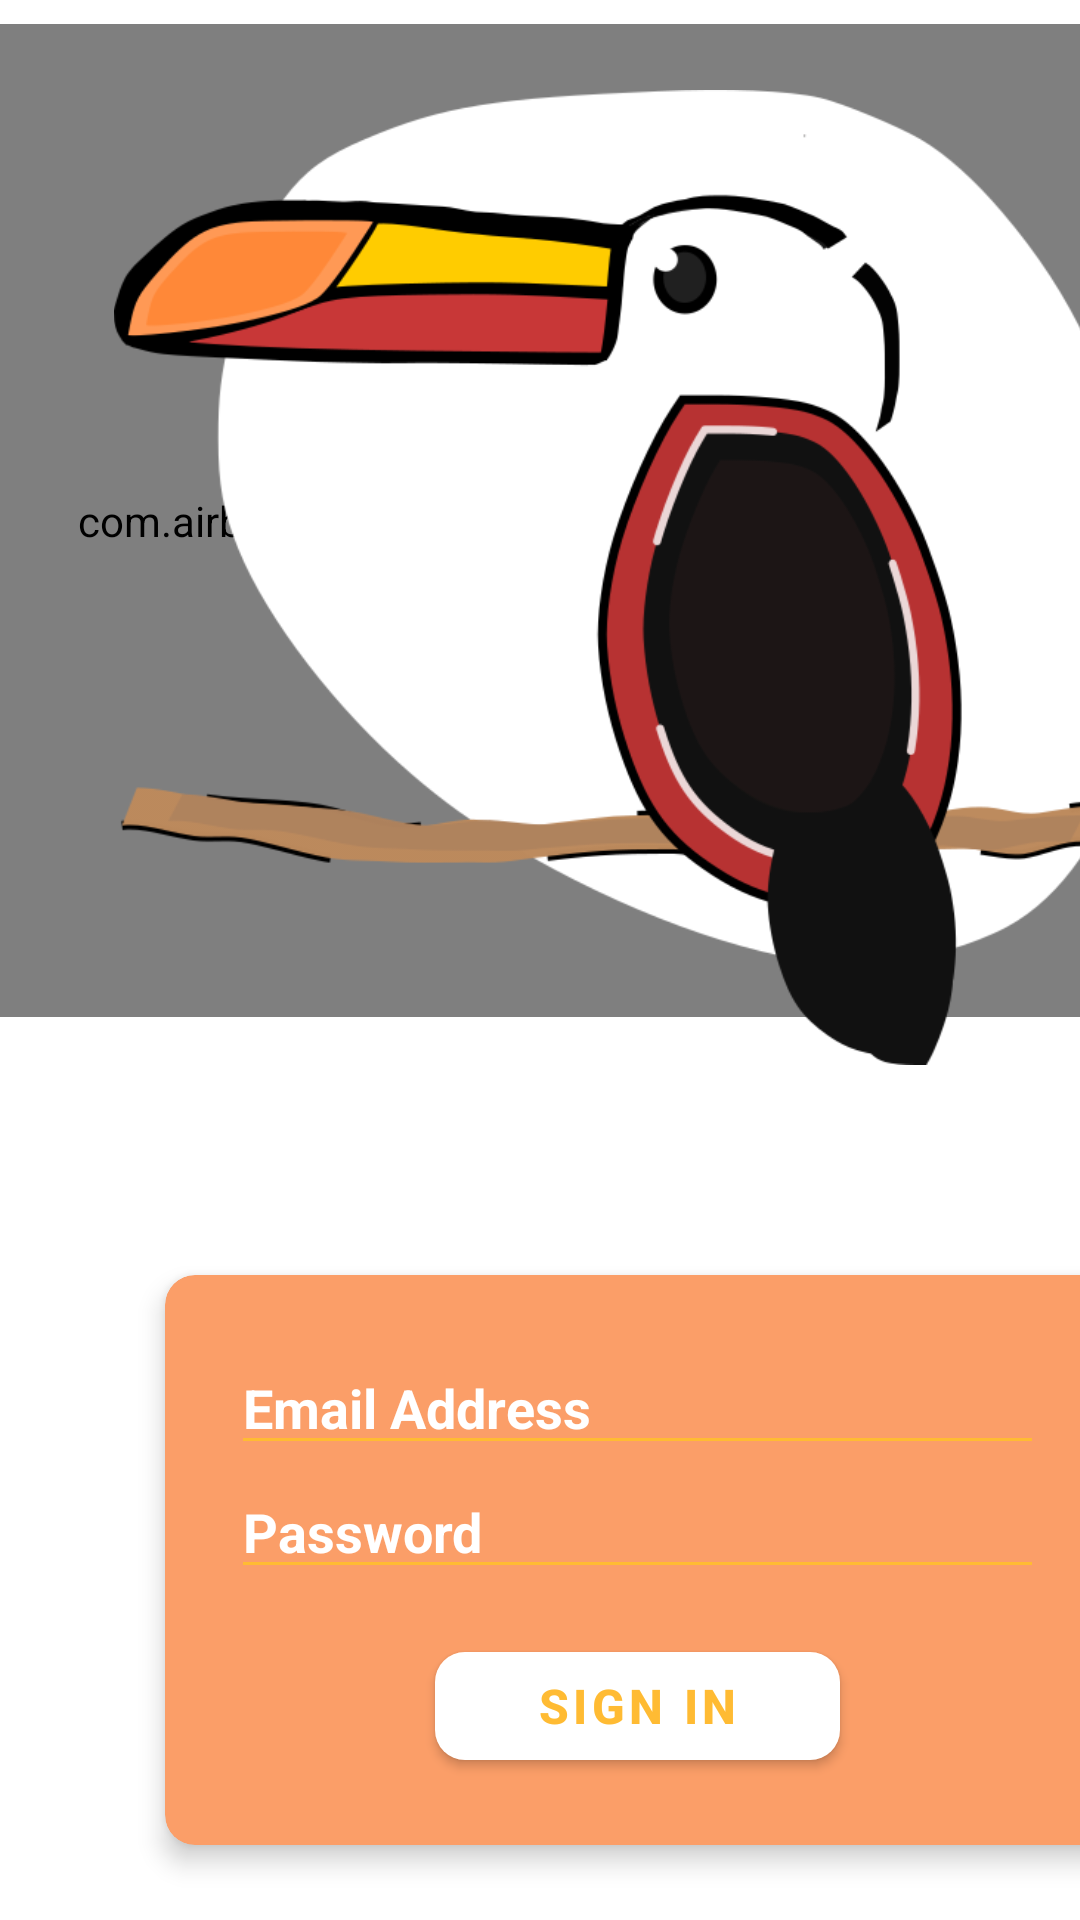

This screen was rendered from an Android layout file. Write that file and the resources it references.
<!-- AndroidManifest.xml: application theme AppTheme -->
<!-- res/layout/activity_sign_in.xml -->
<?xml version="1.0" encoding="utf-8"?>
<androidx.constraintlayout.widget.ConstraintLayout xmlns:android="http://schemas.android.com/apk/res/android"
    xmlns:app="http://schemas.android.com/apk/res-auto"
    xmlns:tools="http://schemas.android.com/tools"
    android:layout_width="match_parent"
    android:layout_height="match_parent"
    android:background="@drawable/backgroundsunnormal"
    android:orientation="vertical"
    tools:context=".activities.SignUpActivity">


    <androidx.appcompat.widget.Toolbar
        android:id="@+id/toolbar_signIn"
        android:layout_width="match_parent"
        android:layout_height="?attr/actionBarSize"
        app:layout_constraintStart_toStartOf="parent"
        app:layout_constraintTop_toTopOf="parent">

        <TextView
            android:id="@+id/signInTitle"
            android:layout_width="match_parent"
            android:layout_height="match_parent"
            android:gravity="center_vertical"
            android:text=""
            android:textSize="20sp"
            android:textStyle="bold" />
    </androidx.appcompat.widget.Toolbar>


    <com.airbnb.lottie.LottieAnimationView
        android:id="@+id/clouds_sky_animation"
        android:layout_width="430dp"
        android:layout_height="331dp"
        android:layout_marginStart="30dp"
        android:layout_marginTop="8dp"
        app:layout_constraintEnd_toEndOf="parent"
        app:layout_constraintHorizontal_bias="1.0"
        app:layout_constraintStart_toStartOf="parent"
        app:layout_constraintTop_toTopOf="parent"
        app:lottie_autoPlay="true"
        app:lottie_loop="true"
        app:lottie_rawRes="@raw/clouds_in_sky"
        app:lottie_repeatMode="reverse"
        app:lottie_speed="1" />

    <LinearLayout
        android:layout_width="wrap_content"
        android:layout_height="match_parent"
        android:layout_gravity="center"
        android:orientation="vertical"
        app:layout_constraintBottom_toBottomOf="parent"
        app:layout_constraintEnd_toEndOf="parent"
        app:layout_constraintStart_toStartOf="parent"
        app:layout_constraintTop_toTopOf="parent">

        <androidx.appcompat.widget.AppCompatImageView
            android:id="@+id/signInInfo"
            android:layout_width="420dp"
            android:layout_height="325dp"
            android:layout_marginStart="0dp"
            android:layout_marginTop="30dp"
            android:layout_marginEnd="20dp"
            android:gravity="center_vertical"
            app:srcCompat="@drawable/logotoukanupdate3" />

        <androidx.cardview.widget.CardView
            android:layout_width="315dp"
            android:layout_height="wrap_content"
            android:layout_marginStart="55dp"
            android:layout_marginTop="70dp"
            android:gravity="center"
            app:cardBackgroundColor="#FB9E68"
            app:cardCornerRadius="10dp"
            app:cardElevation="5dp">

            <LinearLayout
                android:layout_width="match_parent"
                android:layout_height="190dp"
                android:orientation="vertical"
                android:padding="22dp">

                <com.google.android.material.textfield.TextInputEditText
                    android:id="@+id/emailEditSignIn"
                    android:layout_width="match_parent"
                    android:layout_height="wrap_content"
                    android:hint="@string/email_address"
                    android:textColorHint="#FFFFFF"
                    android:textStyle="bold"
                    app:backgroundTint="@android:color/holo_orange_light" />

                <com.google.android.material.textfield.TextInputEditText
                    android:id="@+id/passwordEditSignIn"
                    android:layout_width="match_parent"
                    android:layout_height="wrap_content"
                    android:hint="@string/password"
                    android:inputType="textPassword"
                    android:textColorHint="#FFFFFF"
                    android:textStyle="bold"
                    app:backgroundTint="@android:color/holo_orange_light" />

                <com.google.android.material.button.MaterialButton
                    android:id="@+id/signInButton"
                    android:layout_width="135dp"
                    android:layout_height="wrap_content"
                    android:layout_gravity="center"
                    android:layout_marginStart="0dp"
                    android:layout_marginTop="15dp"
                    android:layout_marginEnd="0dp"
                    android:gravity="center"
                    android:text="@string/sign_in_button"
                    android:textColor="@android:color/holo_orange_light"
                    android:textSize="16sp"
                    app:rippleColor="@android:color/holo_orange_light"
                    android:textStyle="bold"
                    app:backgroundTint="@android:color/white"
                    app:cornerRadius="10dp"
                    app:strokeColor="@android:color/holo_orange_light" />
            </LinearLayout>
        </androidx.cardview.widget.CardView>

        <com.google.android.material.textview.MaterialTextView
            android:id="@+id/forgotPasswordButton"
            android:layout_width="match_parent"
            android:layout_height="wrap_content"
            android:layout_marginTop="5dp"
            android:gravity="center"
            android:padding="0dp"
            android:background="?attr/selectableItemBackgroundBorderless"
            android:clickable="true"
            android:text="@string/forgot_your_password"
            android:textColor="@android:color/white"
            android:textSize="16sp"
            android:textStyle="bold"
            android:focusable="true" />

        <com.google.android.material.textview.MaterialTextView
            android:id="@+id/not_a_member"
            android:layout_width="wrap_content"
            android:layout_height="wrap_content"
            android:layout_marginTop="60dp"
            android:layout_marginStart="10dp"
            android:gravity="center_vertical"
            android:background="?attr/selectableItemBackgroundBorderless"
            android:clickable="true"
            android:padding="0dp"
            android:text="@string/not_a_member_sign_up_now"
            android:textColor="@android:color/white"
            android:textSize="18sp"
            android:textStyle="bold"
            android:focusable="true" />

    </LinearLayout>
</androidx.constraintlayout.widget.ConstraintLayout>
<!-- resources referenced by this layout -->
<resources>
  <!-- drawable logotoukanupdate3: png bitmap (drawable, 55594 bytes) -->
  <string name="email_address">Email Address</string>
  <string name="forgot_your_password">Forgot your password?</string>
  <string name="not_a_member_sign_up_now">Not a member? Sign up now</string>
  <string name="password">Password</string>
  <string name="sign_in_button">Sign In</string>
</resources>
